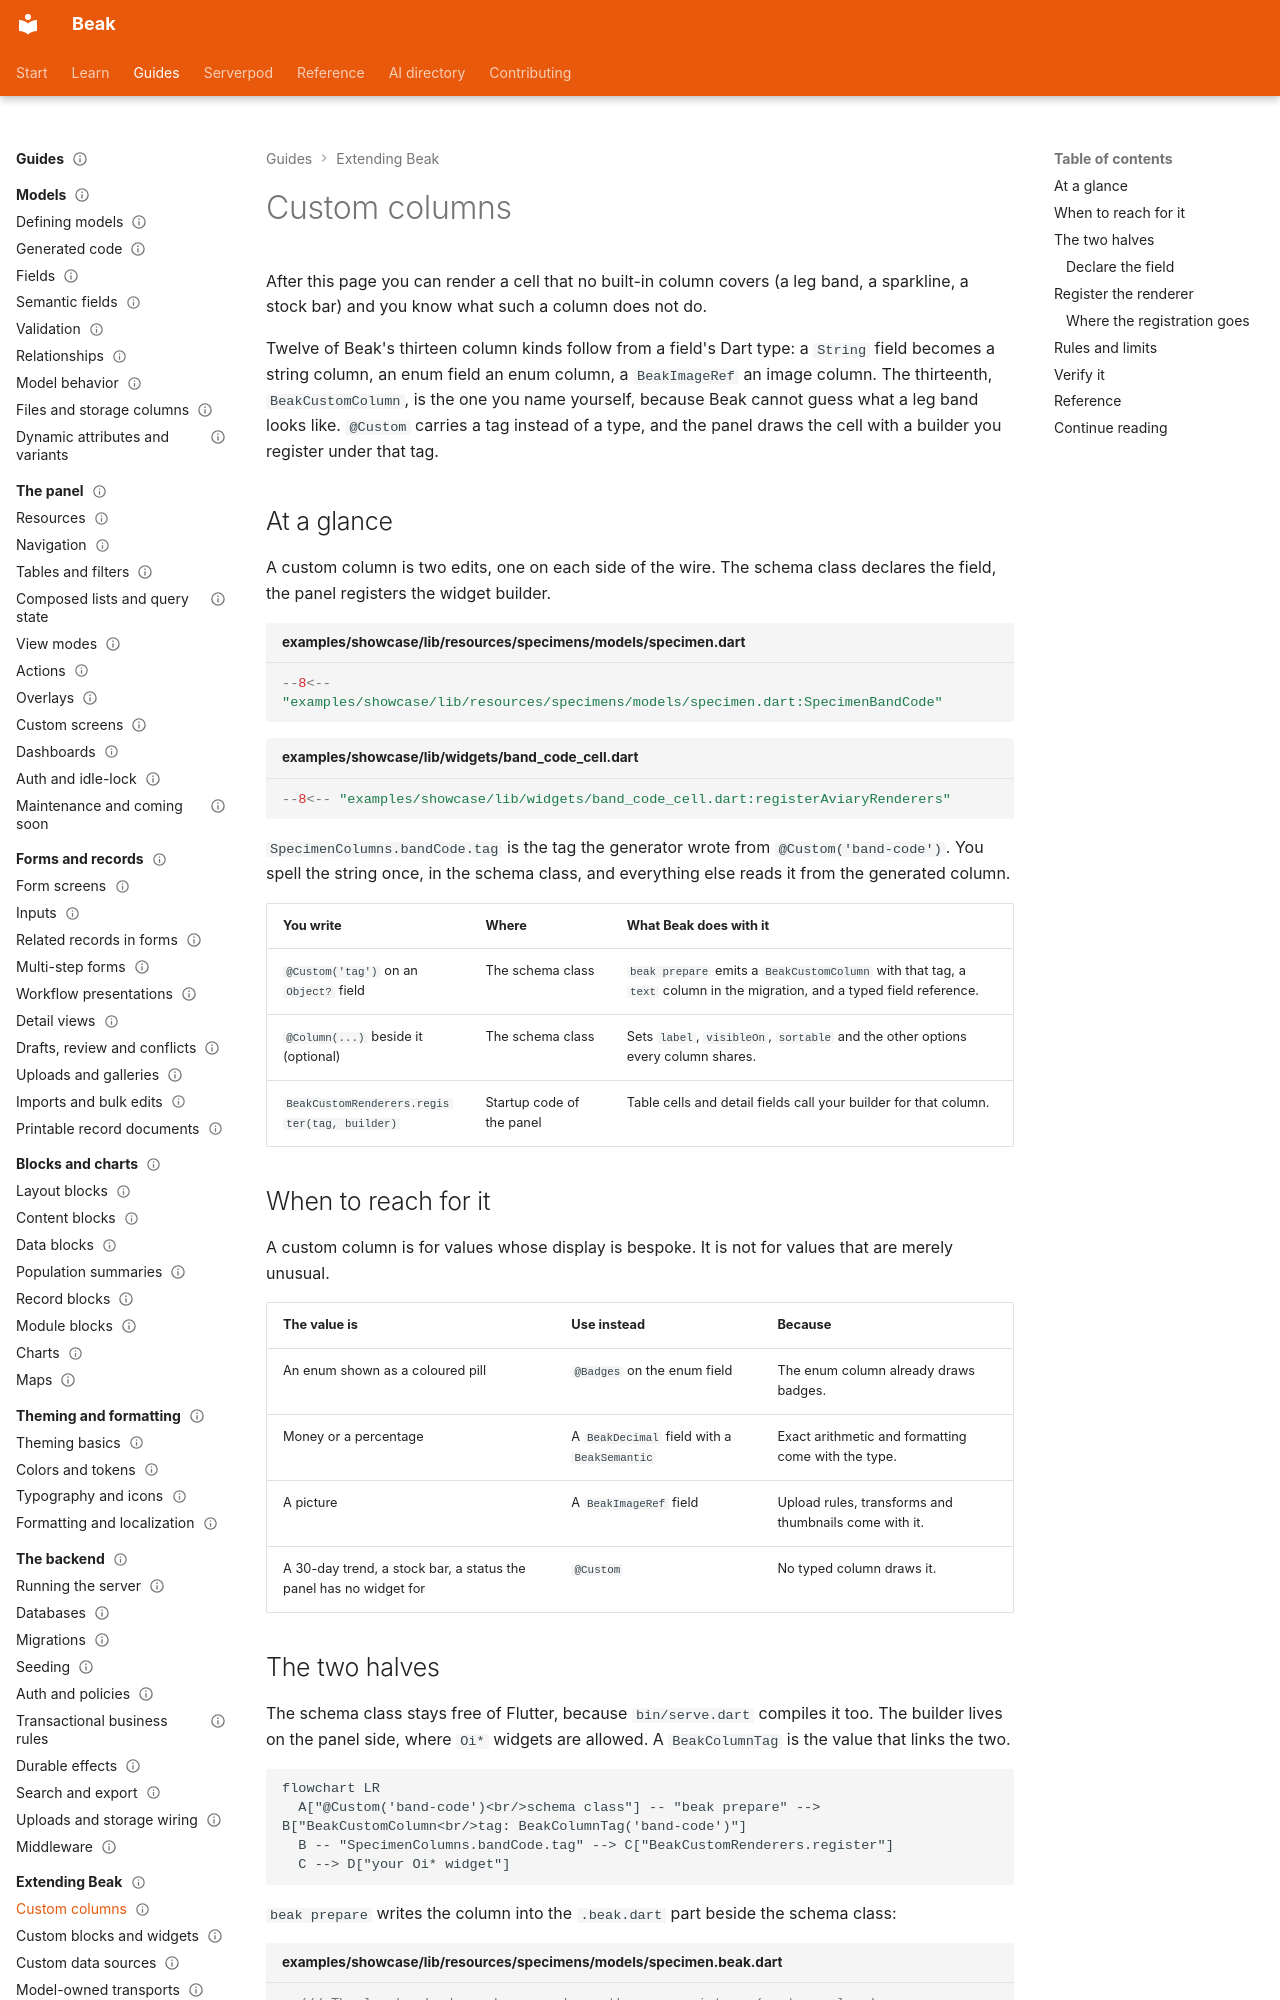

repository: SimonErich/beak · page: extending/custom-columns/index.html · generator: mkdocs

---
title: Custom columns
description: Draw a table or detail cell with any obers_ui widget by marking a schema field with @Custom and registering a builder under its tag.
type: guide
audience: [expert]
status: stable
---

# Custom columns

After this page you can render a cell that no built-in column covers (a leg band, a sparkline, a stock bar) and you know what such a column does not do.

Twelve of Beak's thirteen column kinds follow from a field's Dart type: a `String` field becomes a string column, an enum field an enum column, a `BeakImageRef` an image column. The thirteenth, `BeakCustomColumn`, is the one you name yourself, because Beak cannot guess what a leg band looks like. `@Custom` carries a tag instead of a type, and the panel draws the cell with a builder you register under that tag.

## At a glance

A custom column is two edits, one on each side of the wire. The schema class declares the field, the panel registers the widget builder.

```dart title="examples/showcase/lib/resources/specimens/models/specimen.dart"
--8<-- "examples/showcase/lib/resources/specimens/models/specimen.dart:SpecimenBandCode"
```

```dart title="examples/showcase/lib/widgets/band_code_cell.dart"
--8<-- "examples/showcase/lib/widgets/band_code_cell.dart:registerAviaryRenderers"
```

`SpecimenColumns.bandCode.tag` is the tag the generator wrote from `@Custom('band-code')`. You spell the string once, in the schema class, and everything else reads it from the generated column.

| You write | Where | What Beak does with it |
| --- | --- | --- |
| `@Custom('tag')` on an `Object?` field | The schema class | `beak prepare` emits a `BeakCustomColumn` with that tag, a `text` column in the migration, and a typed field reference. |
| `@Column(...)` beside it (optional) | The schema class | Sets `label`, `visibleOn`, `sortable` and the other options every column shares. |
| `BeakCustomRenderers.register(tag, builder)` | Startup code of the panel | Table cells and detail fields call your builder for that column. |

## When to reach for it

A custom column is for values whose display is bespoke. It is not for values that are merely unusual.

| The value is | Use instead | Because |
| --- | --- | --- |
| An enum shown as a coloured pill | `@Badges` on the enum field | The enum column already draws badges. |
| Money or a percentage | A `BeakDecimal` field with a `BeakSemantic` | Exact arithmetic and formatting come with the type. |
| A picture | A `BeakImageRef` field | Upload rules, transforms and thumbnails come with it. |
| A 30-day trend, a stock bar, a status the panel has no widget for | `@Custom` | No typed column draws it. |
